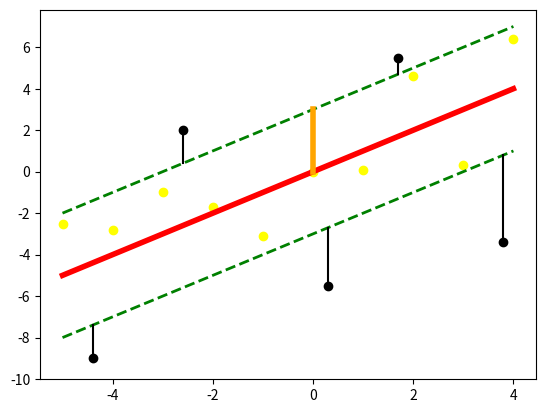

Write Python code to recreate this figure.
import numpy as np
import matplotlib.pyplot as plt

lin = np.arange(-5,5,1)
# plt.plot(lin,1.4*lin,linewidth=4,color='orange')
plt.plot(lin,lin,linewidth=4,color='red')
lin_2 =[-5,-4,-3,-2,-1,1.2,-0.4,2,3,4]
lin_1 = lin + 3
lin_11 =lin - 3
plt.plot(lin,lin_1,linewidth=2,linestyle='dashed',color='green')
plt.plot(lin,lin_11,linewidth=2,linestyle='dashed',color='green')
lin_112 = [-2.5,-2.8,-1,-1.7,-3.1,0,0.1,4.6,0.3,6.4]
lin_111 = [-9,2,-5.5,5.5,-3.4]
lin_11_1 = [-4.4,-2.6,0.3,1.7,3.8]
plt.scatter(lin,lin_112,color = 'yellow')
plt.plot([-4.4,-4.4],[-7.4,-9.2],color="black")
plt.plot([-2.6,-2.6],[0.4,2],color="black")
plt.plot([0.3,0.3],[-2.7,-5.5],color="black")
plt.plot([1.7,1.7],[5.5,4.7],color="black")
plt.plot([3.8,3.8],[0.8,-3.4],color="black")
plt.plot([0,0],[0,3],color="orange",linewidth=4)

plt.scatter(lin_11_1,lin_111,color = 'black')

# plt.scatter(-4.3,-3.3,color = 'black')


plt.show()